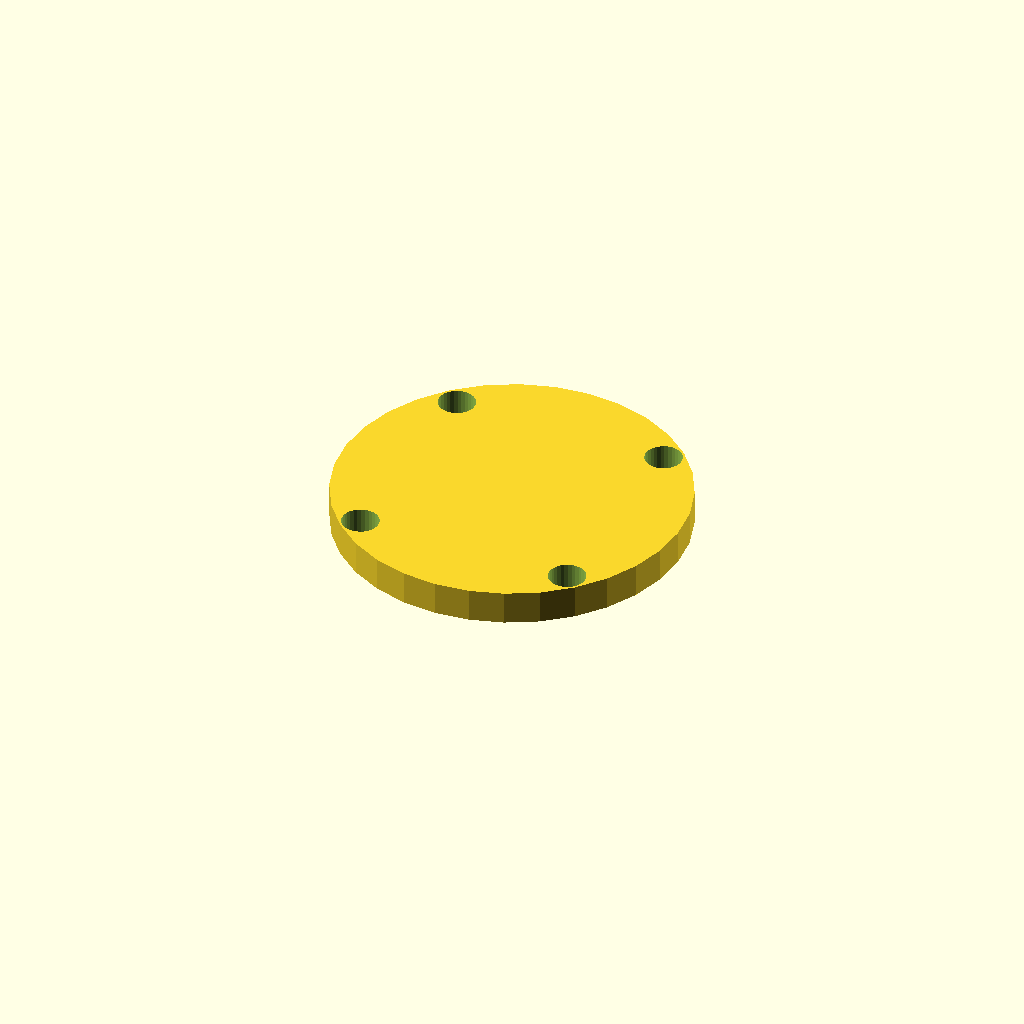
Cell 1: rendered with the file's own defaults.
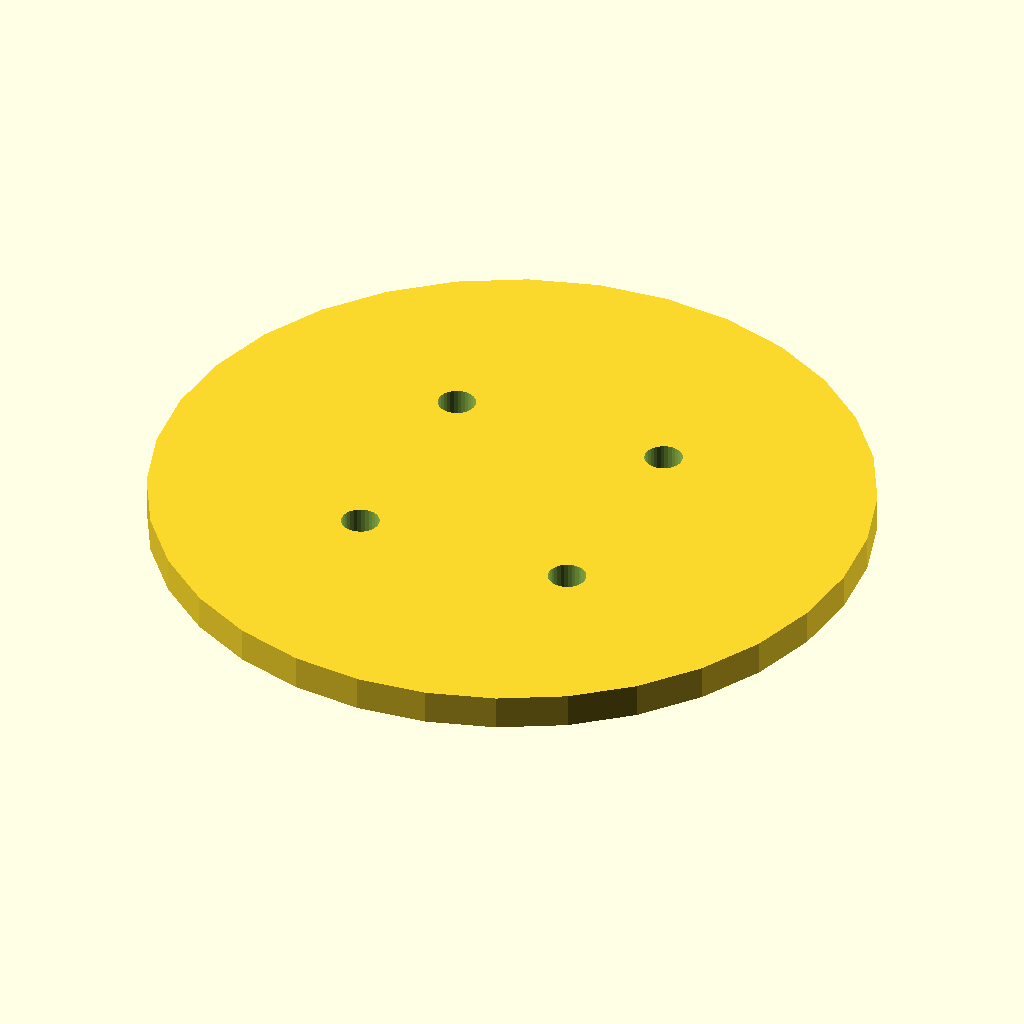
Cell 2: cap_d = 104 (everything else at default).
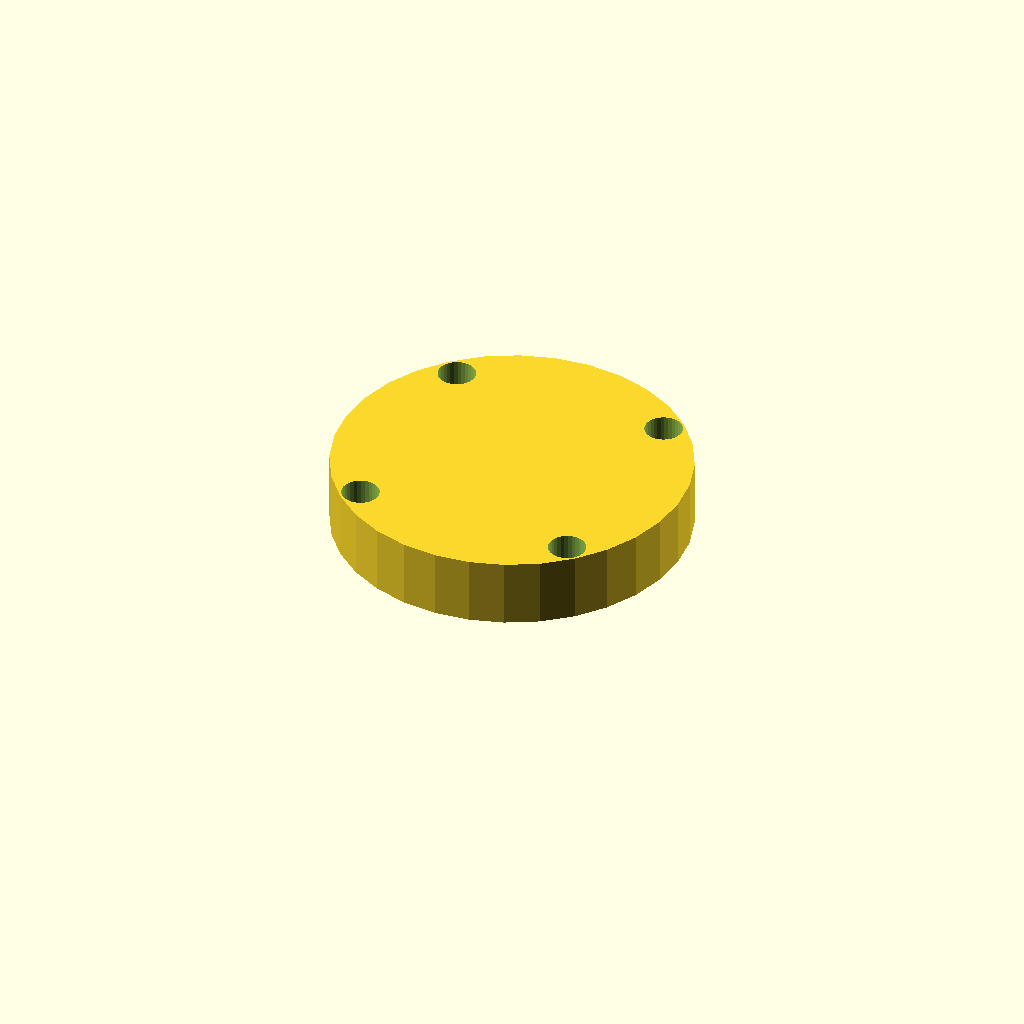
Cell 3: cap_t = 10 (everything else at default).
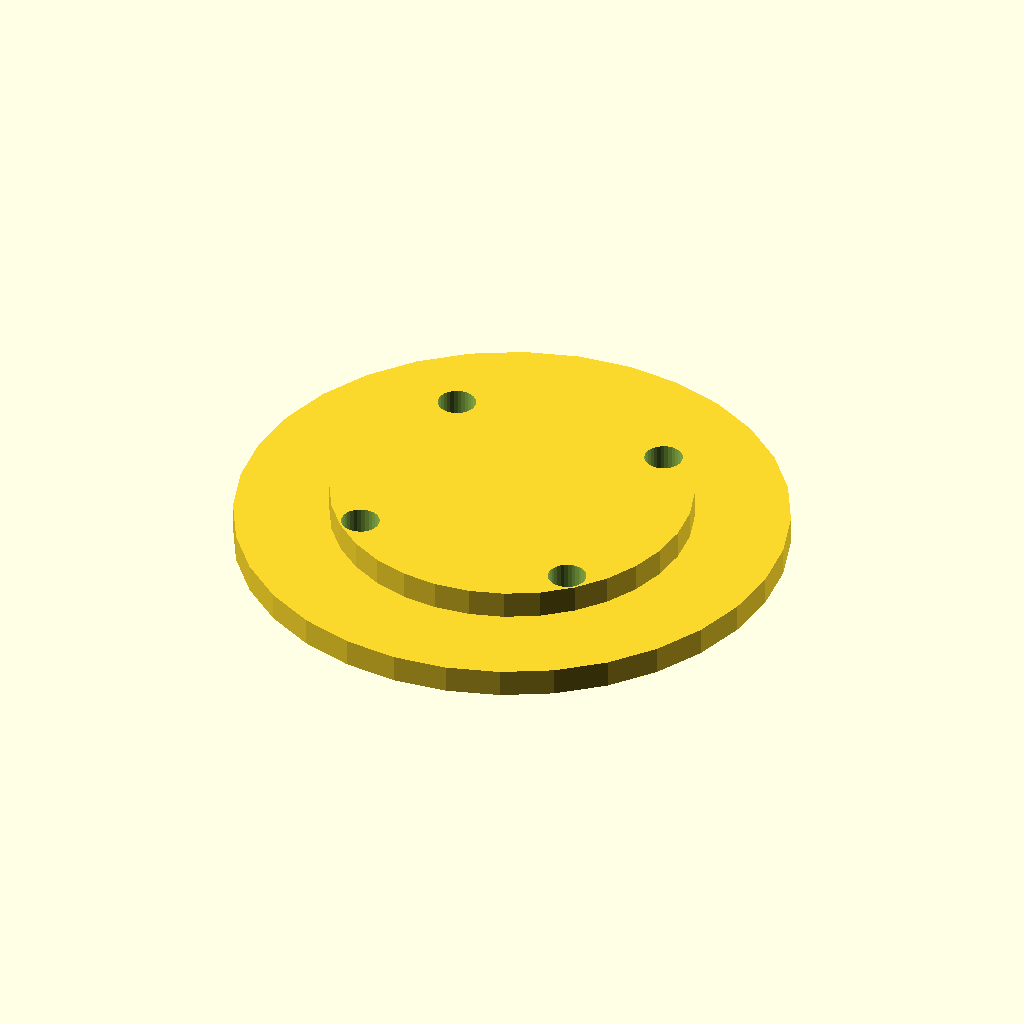
Cell 4 — lip_d set to 79.4, the other parameters unchanged.
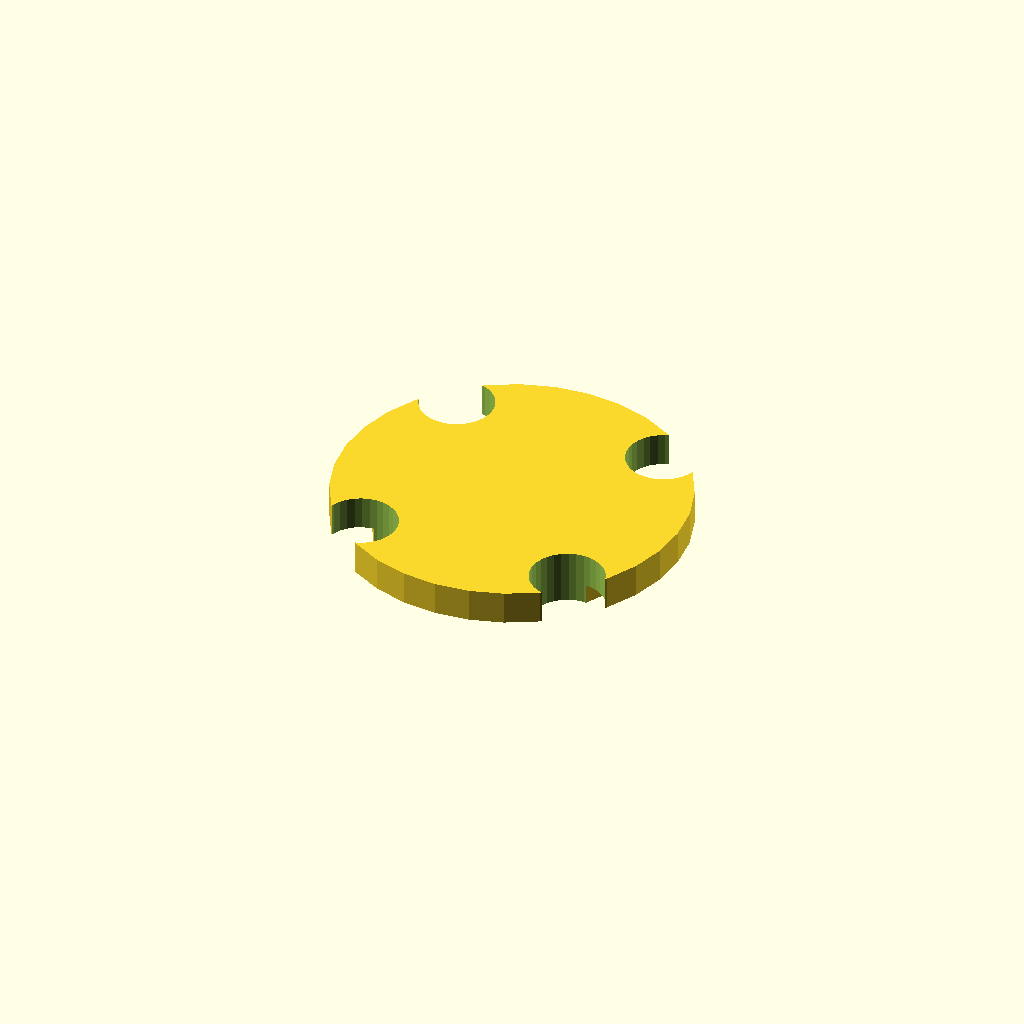
Cell 5 — bolt_d set to 11, the other parameters unchanged.
All cells are drawn from one camera (rotation 55°, 0°, 25°, orthographic, colour scheme Cornfield), so only the parameter changes between them.
The OpenSCAD source (optional_data/gen2/caps/part_0069.scad):
$fn = 32;

// ----------------------------------------------------------------------
// Retaining cap: 6203 cover, 52 mm, spigot 39.7 mm
// ----------------------------------------------------------------------

// --- parameters (mm) ---
cap_d = 52;               // cover diameter
cap_t = 5;                // cover thickness
lip_d = 39.7;             // spigot that enters the housing
lip_h = 3;                // spigot height
bolt_d = 5.5;             // bolt clearance
bolt_r = 22.93;           // bolt circle radius

module cover() {
  cylinder(h = cap_t, d = cap_d);
}

module spigot() {
  /* sunk 1 mm into the cover; the spigot sets the overall height */
  translate([0, 0, -lip_h]) cylinder(h = lip_h + 1, d = lip_d);
}

difference() {
  union() {
    cover();
    spigot();
  }
  for (i = [0 : 3]) rotate([0, 0, 45 + i * 90]) translate([bolt_r, 0, -lip_h - 1])
    cylinder(h = lip_h + cap_t + 2, d = bolt_d);
}
Parameter table extracted from the source (name, type, default, range or options):
cap_d: number, default 52
cap_t: number, default 5
lip_d: number, default 39.7
lip_h: number, default 3
bolt_d: number, default 5.5
bolt_r: number, default 22.93
